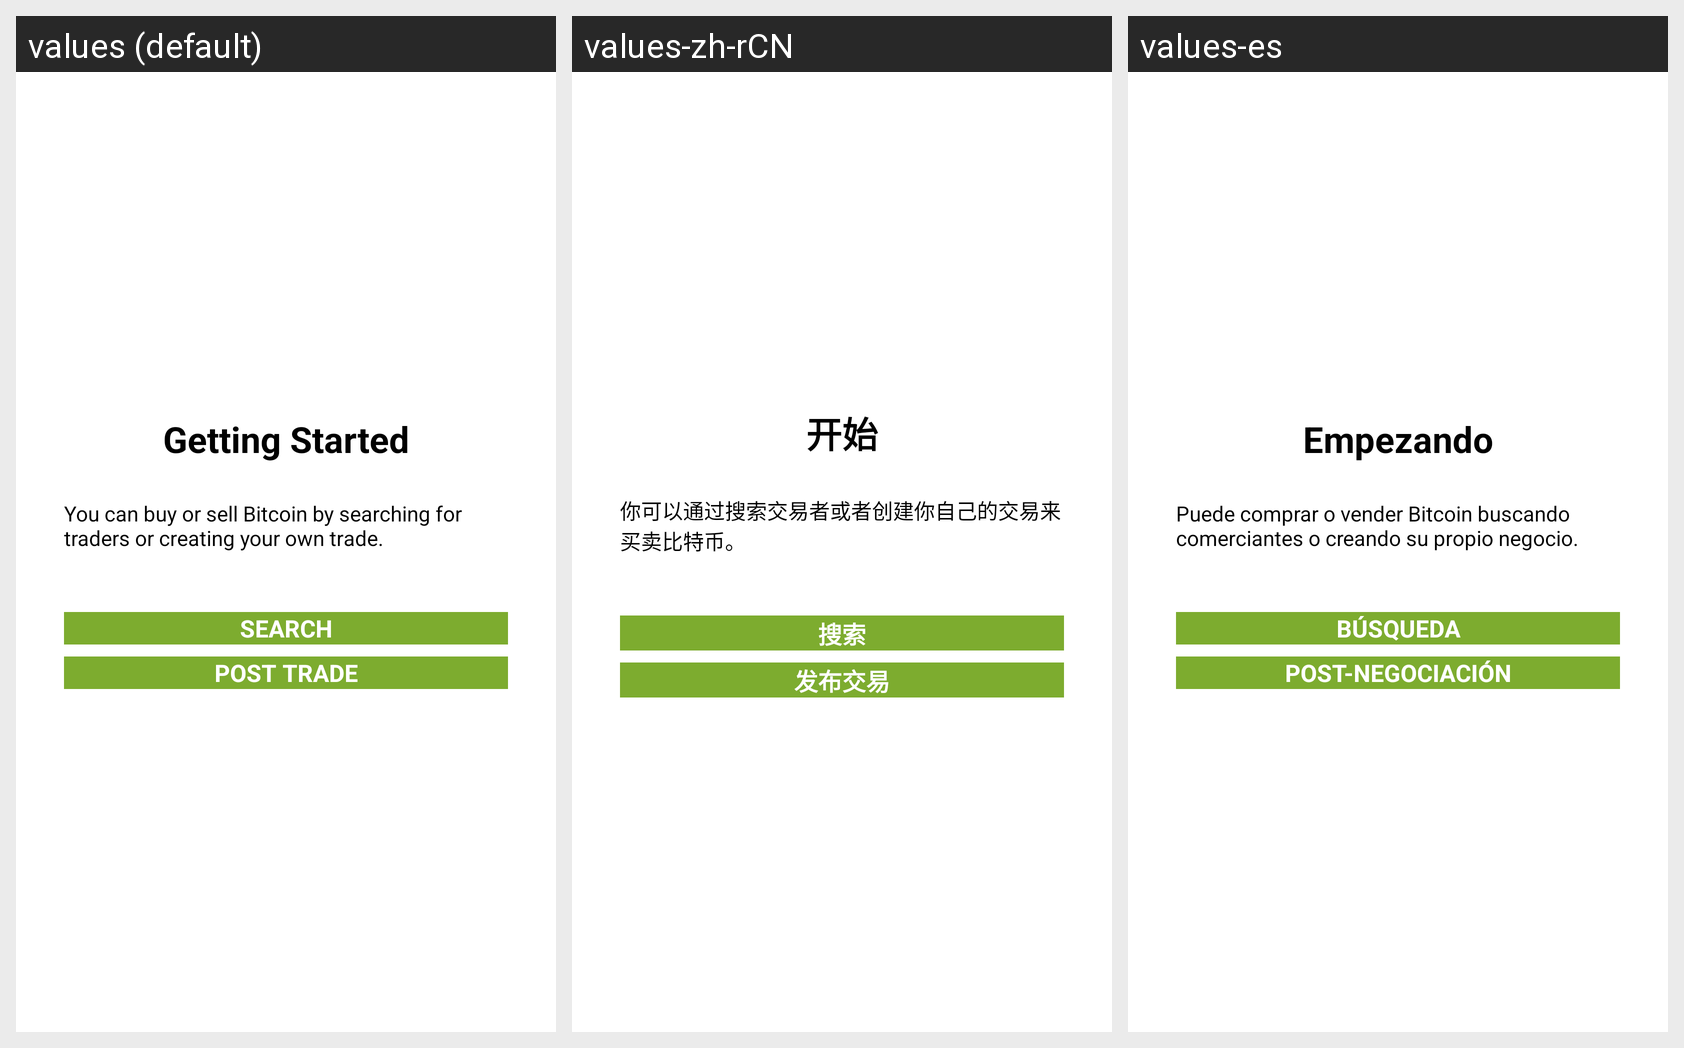

Locale-by-locale string values for the Android screen shown in this grid:
Android screen res/layout/view_empty_advertisement.xml rendered under 3 locales, left to right: values (default), values-zh-rCN, values-es. Device: Nexus 5 (rendered at 1080×1920; each locale shown at half size, 540×960, under a caption strip naming it); theme AppTheme.
Strings drawn on this screen, with the default value and each locale's value (text and hints the layout hard-codes, and strings that could not be matched under every locale, appear in the picture but are not listed):

text_title_getting_started
  values: Getting Started
  values-zh-rCN: 开始
  values-es: Empezando

text_description_getting_started
  values: You can buy or sell Bitcoin by searching for traders or creating your own trade.
  values-zh-rCN: 你可以通过搜索交易者或者创建你自己的交易来买卖比特币。
  values-es: Puede comprar o vender Bitcoin buscando comerciantes o creando su propio negocio.

button_search_trades
  values: Search
  values-zh-rCN: 搜索
  values-es: Búsqueda

button_post_trade
  values: Post Trade
  values-zh-rCN: 发布交易
  values-es: Post-negociación
